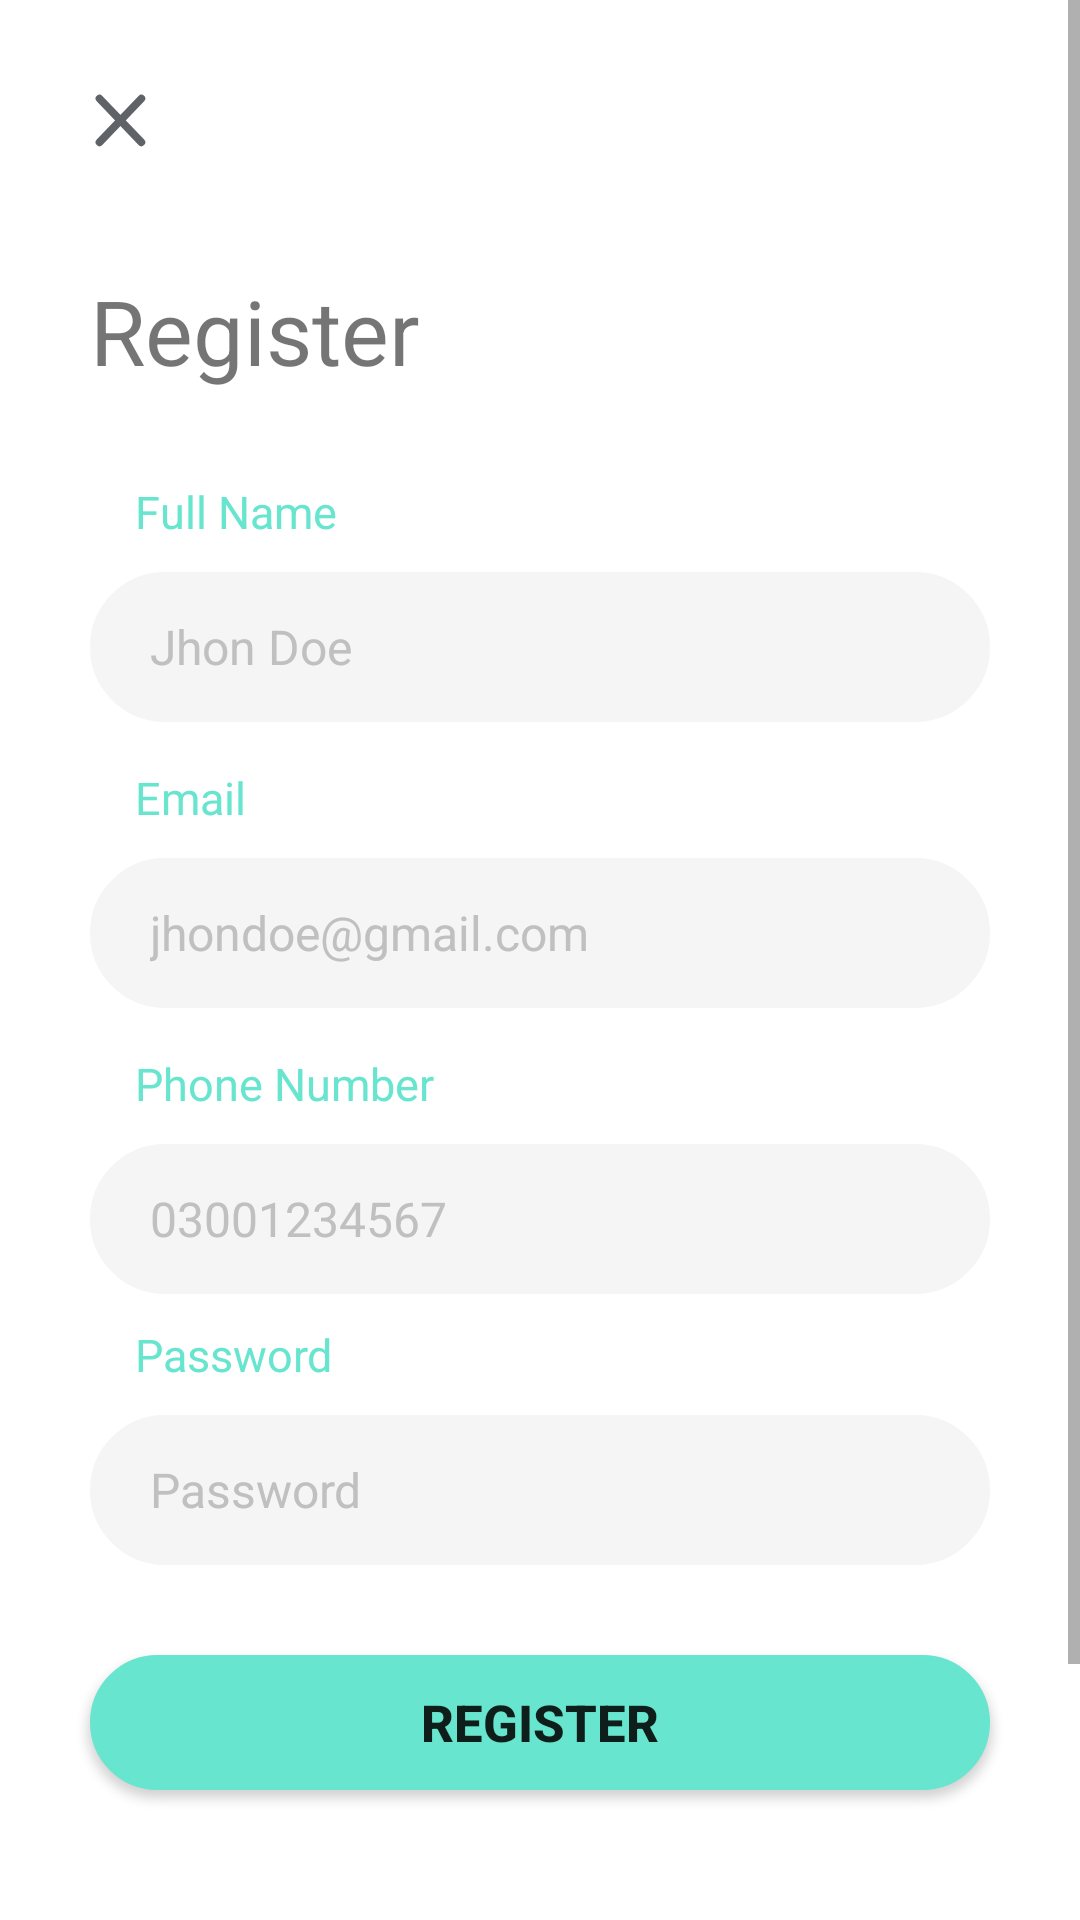

This screen was rendered from an Android layout file. Write that file and the resources it references.
<!-- AndroidManifest.xml: application theme Theme.ChaandTaaraFoodRider -->
<!-- res/layout/activity_register.xml -->
<?xml version="1.0" encoding="utf-8"?>
<ScrollView xmlns:android="http://schemas.android.com/apk/res/android"
    xmlns:app="http://schemas.android.com/apk/res-auto"
    xmlns:tools="http://schemas.android.com/tools"
    android:layout_width="match_parent"
    android:layout_height="match_parent"
    tools:context=".Activities.RegisterActivity">


    <androidx.constraintlayout.widget.ConstraintLayout
        android:layout_width="match_parent"
        android:layout_height="wrap_content">


        <ImageButton
            android:id="@+id/imageButton"
            android:layout_width="wrap_content"
            android:layout_height="wrap_content"
            android:layout_margin="20dp"
            android:background="@android:color/transparent"
            android:padding="10dp"
            android:src="@drawable/ic_cancel"
            app:layout_constraintStart_toStartOf="parent"
            app:layout_constraintTop_toTopOf="parent" />

        <TextView
            android:id="@+id/textView"
            android:layout_width="wrap_content"
            android:layout_height="wrap_content"
            android:layout_margin="20dp"
            android:padding="10dp"
            android:text="Register"
            android:textSize="30dp"
            app:layout_constraintStart_toStartOf="parent"
            app:layout_constraintTop_toBottomOf="@+id/imageButton" />

        <TextView
            android:id="@+id/textView2"
            android:layout_width="wrap_content"
            android:layout_height="wrap_content"
            android:layout_marginLeft="15dp"
            android:layout_marginTop="20dp"
            android:text="Full Name"
            android:textColor="@color/purple_700"
            android:textSize="15sp"
            app:layout_constraintStart_toStartOf="@+id/editText"
            app:layout_constraintTop_toBottomOf="@+id/textView" />

        <EditText
            android:id="@+id/editText"
            android:layout_width="0dp"
            android:layout_height="50dp"
            android:layout_marginLeft="30dp"
            android:layout_marginTop="10dp"
            android:layout_marginRight="30dp"
            android:background="@drawable/edittext_background"
            android:hint="Jhon Doe"
            android:paddingLeft="20dp"
            android:paddingRight="15dp"
            android:singleLine="true"
            android:textAllCaps="false"
            android:textColorHint="@color/grey"
            android:textSize="16sp"
            app:layout_constraintEnd_toEndOf="parent"
            app:layout_constraintStart_toStartOf="parent"
            app:layout_constraintTop_toBottomOf="@+id/textView2" />


        <TextView
            android:id="@+id/textView27"
            android:layout_width="wrap_content"
            android:layout_height="wrap_content"
            android:layout_marginLeft="15dp"
            android:layout_marginTop="15dp"
            android:text="Email"
            android:textColor="@color/purple_700"
            android:textSize="15sp"
            app:layout_constraintStart_toStartOf="@+id/editText"
            app:layout_constraintTop_toBottomOf="@+id/editText" />

        <EditText
            android:id="@+id/emailText"
            android:layout_width="0dp"
            android:layout_height="50dp"
            android:layout_marginLeft="30dp"
            android:layout_marginTop="10sp"
            android:layout_marginRight="30dp"

            android:background="@drawable/edittext_background"
            android:hint="jhondoe@gmail.com"
            android:paddingLeft="20dp"
            android:paddingRight="15dp"
            android:singleLine="true"
            android:textAllCaps="false"
            android:textColorHint="@color/grey"
            android:textSize="16sp"
            app:layout_constraintEnd_toEndOf="parent"
            app:layout_constraintStart_toStartOf="parent"
            app:layout_constraintTop_toBottomOf="@+id/textView27" />


        <TextView
            android:id="@+id/textView28"
            android:layout_width="wrap_content"
            android:layout_height="wrap_content"
            android:layout_marginLeft="15dp"
            android:layout_marginTop="15sp"
            android:text="Phone Number"
            android:textColor="@color/purple_700"
            android:textSize="15sp"
            app:layout_constraintStart_toStartOf="@+id/editText"
            app:layout_constraintTop_toBottomOf="@+id/emailText" />

        <EditText
            android:id="@+id/phoneNumberText"
            android:layout_width="0dp"
            android:layout_height="50dp"
            android:layout_marginLeft="30dp"
            android:layout_marginTop="10dp"
            android:layout_marginRight="30dp"
            android:background="@drawable/edittext_background"
            android:hint="03001234567"
            android:paddingLeft="20dp"
            android:paddingRight="15dp"
            android:singleLine="true"
            android:textAllCaps="false"
            android:inputType="number"
            android:maxLength="11"
            android:textColorHint="@color/grey"
            android:textSize="16sp"
            app:layout_constraintEnd_toEndOf="parent"
            app:layout_constraintStart_toStartOf="parent"
            app:layout_constraintTop_toBottomOf="@+id/textView28" />


        <TextView
            android:id="@+id/passHead"
            android:layout_width="wrap_content"
            android:layout_height="wrap_content"
            android:layout_marginLeft="15dp"
            android:layout_marginTop="10dp"
            android:text="Password"
            android:textColor="@color/purple_700"
            android:textSize="15sp"
            app:layout_constraintStart_toStartOf="@+id/editText"
            app:layout_constraintTop_toBottomOf="@+id/phoneNumberText" />


        <EditText
            android:id="@+id/passText"
            android:layout_width="0dp"
            android:layout_height="50dp"
            android:layout_marginLeft="30dp"
            android:layout_marginTop="10dp"
            android:layout_marginRight="30dp"
            android:background="@drawable/edittext_background"
            android:hint="Password"
            android:inputType="textPassword"
            android:paddingLeft="20dp"
            android:paddingRight="15dp"
            android:singleLine="true"
            android:textAllCaps="false"
            android:textColorHint="@color/grey"
            android:textSize="16sp"
            app:layout_constraintEnd_toEndOf="parent"
            app:layout_constraintStart_toStartOf="parent"
            app:layout_constraintTop_toBottomOf="@+id/passHead" />


        <Button
            android:id="@+id/button"
            android:layout_width="0dp"
            android:layout_height="45dp"
            android:layout_marginTop="30dp"
            android:background="@drawable/button_background"
            android:text="Register"
            android:textSize="17dp"
            android:textStyle="bold"
            app:layout_constraintEnd_toEndOf="@+id/passText"
            app:layout_constraintStart_toStartOf="@+id/passText"
            app:layout_constraintTop_toBottomOf="@+id/passText" />

        <TextView
            android:id="@+id/textView4"
            android:layout_width="wrap_content"
            android:layout_height="wrap_content"
            android:text="Already have an account?"
            android:textSize="16sp"
            app:layout_constraintBottom_toBottomOf="@+id/textView5"
            app:layout_constraintEnd_toStartOf="@+id/textView5"
            app:layout_constraintHorizontal_bias="0.5"
            app:layout_constraintHorizontal_chainStyle="packed"
            app:layout_constraintStart_toStartOf="parent"
            app:layout_constraintTop_toTopOf="@+id/textView5" />

        <TextView
            android:id="@+id/textView5"
            android:layout_width="wrap_content"
            android:layout_height="wrap_content"
            android:layout_marginTop="50dp"
            android:layout_marginBottom="50dp"
            android:padding="10dp"
            android:text="Login"
            android:textColor="@color/purple_700"
            android:textSize="16sp"
            app:layout_constraintBottom_toBottomOf="parent"
            app:layout_constraintEnd_toEndOf="parent"
            app:layout_constraintHorizontal_bias="0.5"
            app:layout_constraintStart_toEndOf="@+id/textView4"
            app:layout_constraintTop_toBottomOf="@+id/button" />
    </androidx.constraintlayout.widget.ConstraintLayout>


</ScrollView>
<!-- resources referenced by this layout -->
<resources>
  <color name="grey">#FFC0C0C0</color>
  <color name="purple_700">#FF67E5CE</color>
  <!-- drawable button_background (drawable) -->
  <?xml version="1.0" encoding="UTF-8"?>
  <shape xmlns:android="http://schemas.android.com/apk/res/android">
      <solid android:color="@color/purple_700"/>
  
      <stroke android:width="1.5dp"
          android:color="@color/purple_700" />
  
      <padding android:left="1dp"
          android:top="1dp"
          android:right="1dp"
          android:bottom="1dp" />
  
      <corners android:radius="25dp" />
  </shape>
  <!-- drawable edittext_background (drawable) -->
  <?xml version="1.0" encoding="utf-8"?>
  <selector xmlns:android="http://schemas.android.com/apk/res/android">
  
      <item android:drawable="@drawable/edittext_unselected" android:state_focused="false" />
      <item android:drawable="@drawable/edittext_selected" android:state_focused="true" />
  
  </selector>
  <!-- drawable ic_cancel (drawable) -->
  <vector xmlns:android="http://schemas.android.com/apk/res/android"
      android:width="20dp"
      android:height="20dp"
      android:viewportWidth="25"
      android:viewportHeight="25">
    <path
        android:pathData="M3.9658,3.5663 L21.4016,21.7802"
        android:strokeWidth="3.23161912"
        android:fillColor="#5f6368"
        android:strokeColor="#5f6368"
        android:strokeLineCap="round"/>
    <path
        android:pathData="M3.9658,21.7802 L21.4016,3.5663"
        android:strokeWidth="3.23161912"
        android:fillColor="#5f6368"
        android:strokeColor="#5f6368"
        android:strokeLineCap="round"/>
  </vector>
  <style name="Theme.ChaandTaaraFoodRider" parent="Theme.MaterialComponents.DayNight.NoActionBar">
          
          <item name="colorPrimary">@color/purple_500</item>
          <item name="colorPrimaryVariant">@color/purple_700</item>
          <item name="colorOnPrimary">@color/white</item>
          
          <item name="colorSecondary">@color/teal_200</item>
          <item name="colorSecondaryVariant">@color/teal_700</item>
          <item name="colorOnSecondary">@color/black</item>
          
          <item name="android:statusBarColor" tools:targetApi="l">?attr/colorPrimaryVariant</item>
          
  
      </style>
  <!-- drawable edittext_unselected (drawable) -->
  <?xml version="1.0" encoding="UTF-8"?>
  <shape xmlns:android="http://schemas.android.com/apk/res/android">
      <solid android:color="#F5F5F5"/>
  
      <stroke android:width="3dp"
          android:color="#F5F5F5" />
  
      <padding android:left="1dp"
          android:top="1dp"
          android:right="1dp"
          android:bottom="1dp" />
  
      <corners android:radius="25dp" />
  </shape>
  <!-- drawable edittext_selected (drawable) -->
  <?xml version="1.0" encoding="UTF-8"?>
  <shape xmlns:android="http://schemas.android.com/apk/res/android">
      <solid android:color="@color/white"/>
  
      <stroke android:width="1.5dp"
          android:color="@color/purple_700" />
  
      <padding android:left="1dp"
          android:top="1dp"
          android:right="1dp"
          android:bottom="1dp" />
  
      <corners android:radius="25dp" />
  </shape>
  <color name="purple_500">#FF2FDBBC</color>
  <color name="white">#FFFFFFFF</color>
  <color name="teal_200">#FF03DAC5</color>
  <color name="teal_700">#FF018786</color>
  <color name="black">#FF1B1212</color>
</resources>
